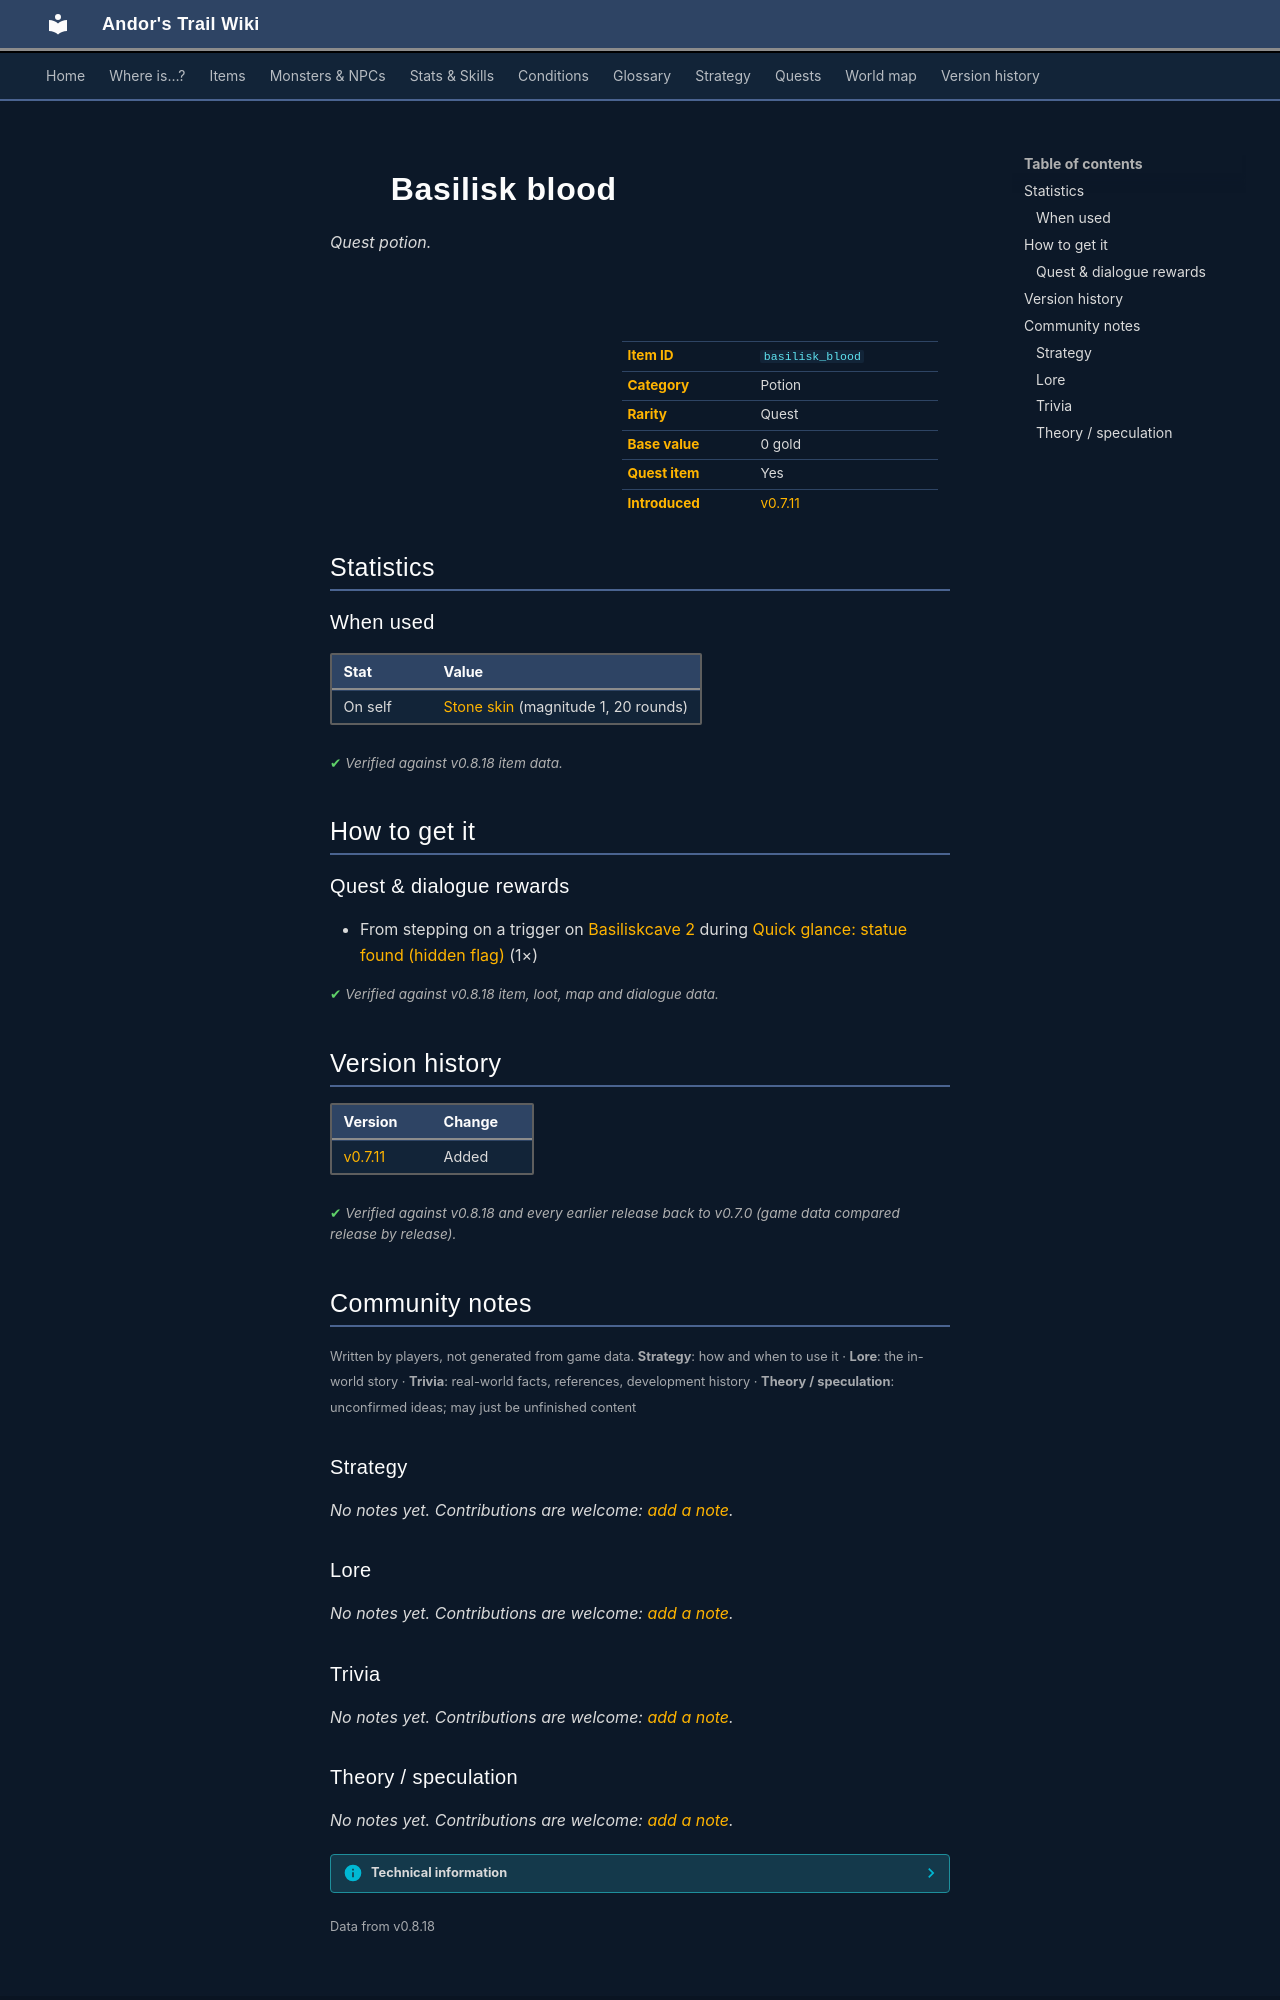

repository: asdfghjkl628/Andor-s-Trail-Wikiiii · page: items/basilisk_blood/index.html · generator: mkdocs

---
description: "Basilisk blood is a quest potion in Andor's Trail. How to get it: quests and dialogue."
---

# ![](../assets/icons/items/items_consumables_33.png){ .sprite } Basilisk blood

*Quest potion.*

<div class="infobox" markdown>

<p class="ib-img"><img class="sprite" src="../../assets/icons/items/items_consumables_33.png" alt=""></p>

| | |
|---|---|
| **Item ID** | `basilisk_blood` |
| **Category** | Potion |
| **Rarity** | Quest |
| **Base value** | 0 gold |
| **Quest item** | Yes |
| **Introduced** | [v0.7.11](../versions/0.7.11.md) |

</div>

## Statistics

### When used

| Stat | Value |
|---|---|
| On self | [Stone skin](../conditions/stoneskin.md) (magnitude 1, 20 rounds) |

<p class="verified">Verified against v0.8.18 item data.</p>

## How to get it

### Quest & dialogue rewards

- From stepping on a trigger on [Basiliskcave 2](../maps/basiliskcave2.md) during [Quick glance: statue found (hidden flag)](../quests/quick_glance_hidden_found_statue.md#stage-30) (1×)


<p class="verified">Verified against v0.8.18 item, loot, map and dialogue data.</p>


## Version history

| Version | Change |
|---|---|
| [v0.7.11](../versions/0.7.11.md) | Added |

<p class="verified">Verified against v0.8.18 and every earlier release back to v0.7.0 (game data compared release by release).</p>


## Community notes

<small>Written by players, not generated from game data. **Strategy**: how and when to use it · **Lore**: the in-world story · **Trivia**: real-world facts, references, development history · **Theory / speculation**: unconfirmed ideas; may just be unfinished content</small>

### Strategy

*No notes yet. Contributions are welcome: [add a note](https://github.com/asdfghjkl628/Andor-s-Trail-Wikiiii/new/main/notes/items?filename=basilisk_blood.md&value=%23%23%20Strategy%0A%0A%3C%21--%20how%20and%20when%20to%20use%20it%20--%3E%0A%0A%23%23%20Lore%0A%0A%3C%21--%20the%20in-world%20story%20--%3E%0A%0A%23%23%20Trivia%0A%0A%3C%21--%20real-world%20facts%2C%20references%2C%20development%20history%20--%3E%0A%0A%23%23%20Theory%20/%20speculation%0A%0A%3C%21--%20unconfirmed%20ideas%3B%20may%20just%20be%20unfinished%20content%20--%3E%0A).*

### Lore

*No notes yet. Contributions are welcome: [add a note](https://github.com/asdfghjkl628/Andor-s-Trail-Wikiiii/new/main/notes/items?filename=basilisk_blood.md&value=%23%23%20Strategy%0A%0A%3C%21--%20how%20and%20when%20to%20use%20it%20--%3E%0A%0A%23%23%20Lore%0A%0A%3C%21--%20the%20in-world%20story%20--%3E%0A%0A%23%23%20Trivia%0A%0A%3C%21--%20real-world%20facts%2C%20references%2C%20development%20history%20--%3E%0A%0A%23%23%20Theory%20/%20speculation%0A%0A%3C%21--%20unconfirmed%20ideas%3B%20may%20just%20be%20unfinished%20content%20--%3E%0A).*

### Trivia

*No notes yet. Contributions are welcome: [add a note](https://github.com/asdfghjkl628/Andor-s-Trail-Wikiiii/new/main/notes/items?filename=basilisk_blood.md&value=%23%23%20Strategy%0A%0A%3C%21--%20how%20and%20when%20to%20use%20it%20--%3E%0A%0A%23%23%20Lore%0A%0A%3C%21--%20the%20in-world%20story%20--%3E%0A%0A%23%23%20Trivia%0A%0A%3C%21--%20real-world%20facts%2C%20references%2C%20development%20history%20--%3E%0A%0A%23%23%20Theory%20/%20speculation%0A%0A%3C%21--%20unconfirmed%20ideas%3B%20may%20just%20be%20unfinished%20content%20--%3E%0A).*
